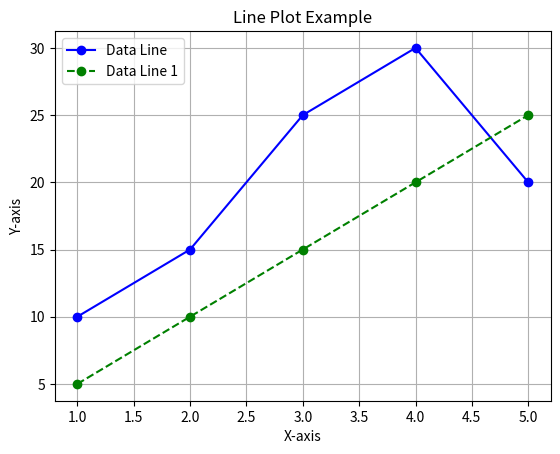

The matplotlib source for this figure:
# Line là một loại biểu đồ trong Matplotlib dùng để hiển thị mối quan hệ giữa hai biến số bằng cách nối các điểm dữ liệu bằng đường thẳng.
# Biểu đồ đường thường được sử dụng để hiển thị xu hướng theo thời gian hoặc để so sánh các tập dữ liệu khác nhau.

# Import thư viện matplotlib.pyplot
import matplotlib.pyplot as plt

# Khởi tạo dữ liệu để vẽ biểu đồ
x = [1, 2, 3, 4, 5]  # Tạo danh sách các điểm x
y = [10, 15, 25, 30, 20]  # Tạo danh sách các điểm y
y2 = [5, 10, 15, 20, 25]  # Tạo danh sách các điểm y khác để so sánh

plt.plot(x, y, marker='o', color='b', linestyle='-', label='Data Line')  # Vẽ biểu đồ đường với các điểm x và y
plt.plot(x, y2, marker='o', color='g', linestyle='--', label='Data Line 1')  # Vẽ biểu đồ đường với các điểm x và y


plt.title('Line Plot Example')  # Thêm tiêu đề cho biểu đồ

plt.xlabel('X-axis')  # Thêm nhãn cho trục x
plt.ylabel('Y-axis')  # Thêm nhãn cho trục y
plt.legend()  # Hiển thị chú thích cho biểu đồ
plt.grid(True)  # Hiển thị lưới trên biểu đồ để dễ dàng đọc
plt.show()  # Hiển thị biểu đồ